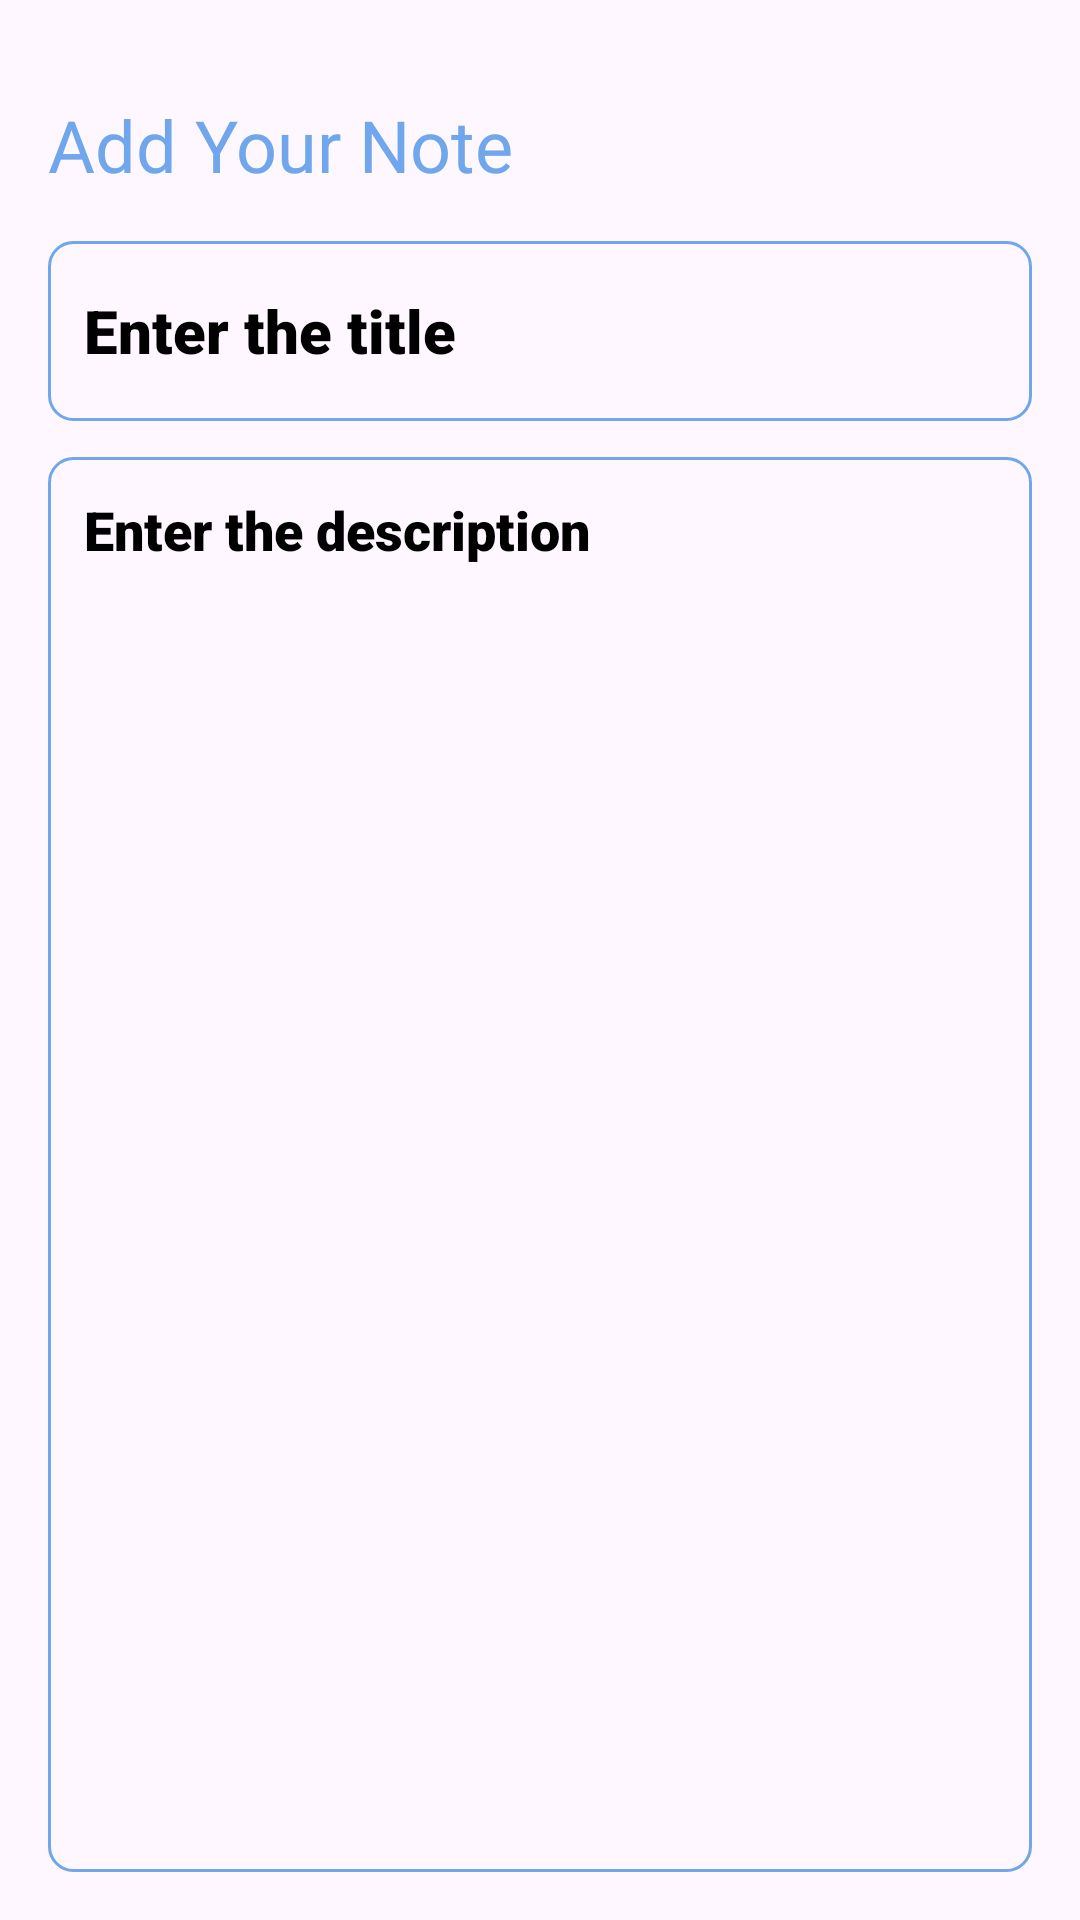

This screen was rendered from an Android layout file. Write that file and the resources it references.
<!-- AndroidManifest.xml: application theme Theme.SQLNoteApp -->
<!-- res/layout/activity_add_note.xml -->
<?xml version="1.0" encoding="utf-8"?>
<RelativeLayout xmlns:android="http://schemas.android.com/apk/res/android"
    xmlns:tools="http://schemas.android.com/tools"
    android:layout_width="match_parent"
    android:layout_height="match_parent"
    android:orientation="vertical"
    android:padding="16dp"
    tools:context=".AddNoteActivity">

    <TextView
        android:id="@+id/addNoteHeading"
        android:layout_width="wrap_content"
        android:layout_height="wrap_content"
        android:layout_alignParentTop="true"
        android:layout_marginTop="16dp"
        android:text="@string/add_your_note"
        android:textColor="@color/blue"
        android:textSize="24sp" />

    <ImageView
        android:id="@+id/saveBtn"
        android:layout_width="39dp"
        android:layout_height="34dp"
        android:layout_alignTop="@id/addNoteHeading"
        android:layout_alignParentEnd="true"
        android:layout_marginTop="-3dp"
        android:layout_marginEnd="10dp"
        android:contentDescription="@string/todo"
        android:src="@drawable/done" />

    <EditText
        android:id="@+id/titleET"
        android:layout_width="match_parent"
        android:layout_height="60dp"
        android:layout_below="@id/addNoteHeading"
        android:layout_marginTop="16dp"
        android:autofillHints="New Note"
        android:background="@drawable/blue_border"
        android:fontFamily="sans-serif-black"
        android:hint="@string/enter_the_title"
        android:maxLines="1"
        android:padding="12dp"
        android:textColor="@color/black"
        android:textColorHint="@color/black"
        android:textSize="20sp"
        android:textStyle="bold" />

    <EditText
        android:id="@+id/contentET"
        android:layout_width="match_parent"
        android:layout_height="match_parent"
        android:layout_below="@id/titleET"
        android:layout_marginTop="12dp"
        android:background="@drawable/blue_border"
        android:fontFamily="sans-serif-black"
        android:gravity="top"
        android:hint="@string/enter_the_description"
        android:padding="12dp"
        android:textColorHint="@color/black"
        android:textSize="18sp"
        android:textStyle="bold" />

</RelativeLayout>
<!-- resources referenced by this layout -->
<resources>
  <color name="black">#FF000000</color>
  <color name="blue">#6FA6EC</color>
  <!-- drawable blue_border (drawable) -->
  <?xml version="1.0" encoding="utf-8"?>
  <shape xmlns:android="http://schemas.android.com/apk/res/android"
      android:shape="rectangle">
  
      <stroke
          android:width="1dp"
          android:color="@color/blue"></stroke>
  <corners
      android:radius="8dp"/>
  </shape>
  <string name="add_your_note">Add Your Note</string>
  <string name="enter_the_description">Enter the description</string>
  <string name="enter_the_title">Enter the title</string>
  <string name="todo">TODO</string>
  <style name="Theme.SQLNoteApp" parent="Base.Theme.SQLNoteApp" />
  <style name="Base.Theme.SQLNoteApp" parent="Theme.Material3.DayNight.NoActionBar">
          
           <item name="colorPrimary">@color/blue</item>
           <item name="colorPrimaryVariant">@color/blue</item>
           <item name="android:statusBarColor">@color/blue</item>
      </style>
</resources>
